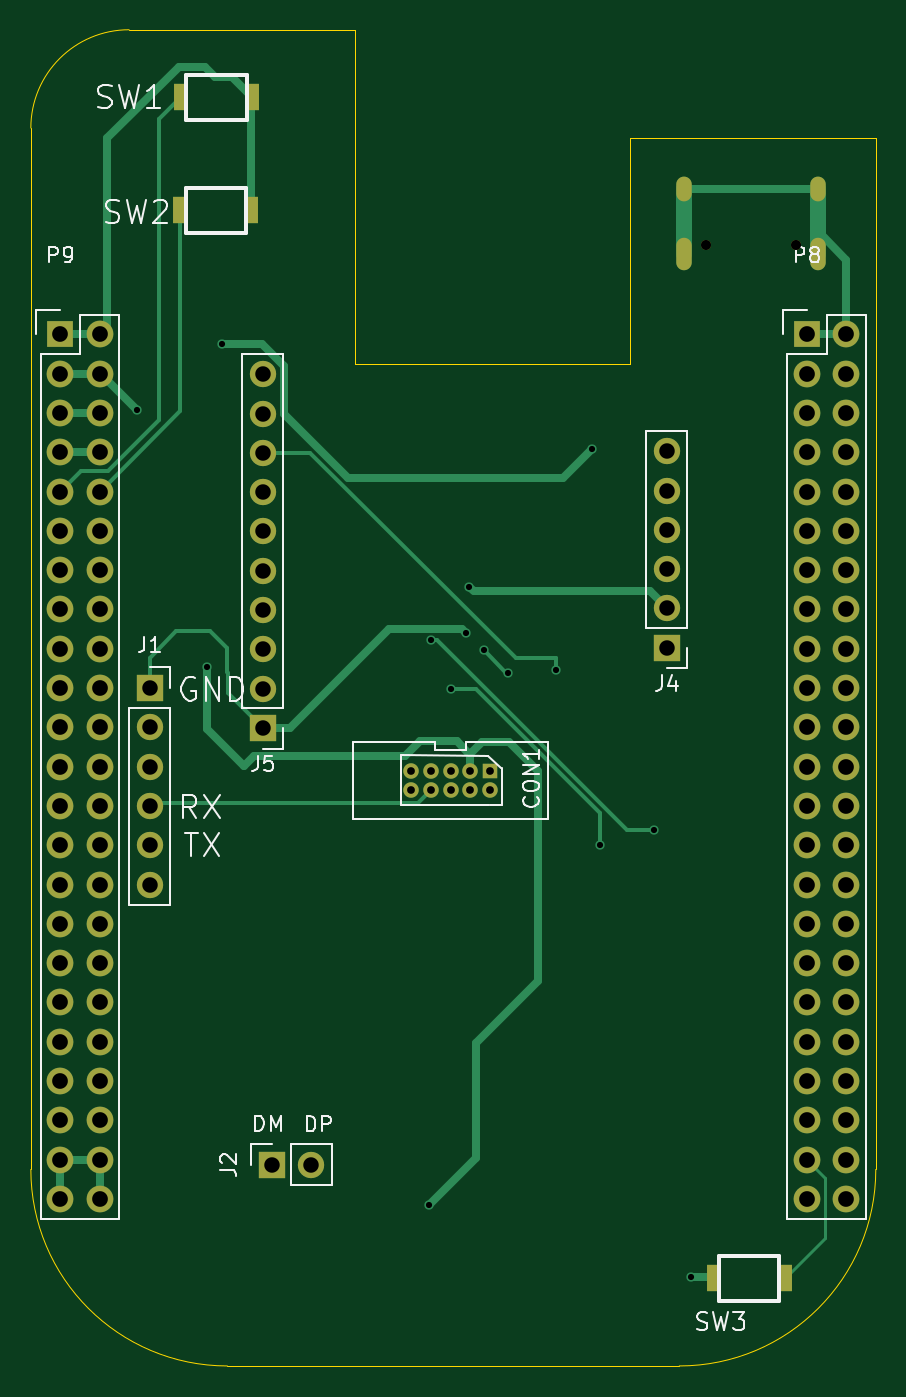
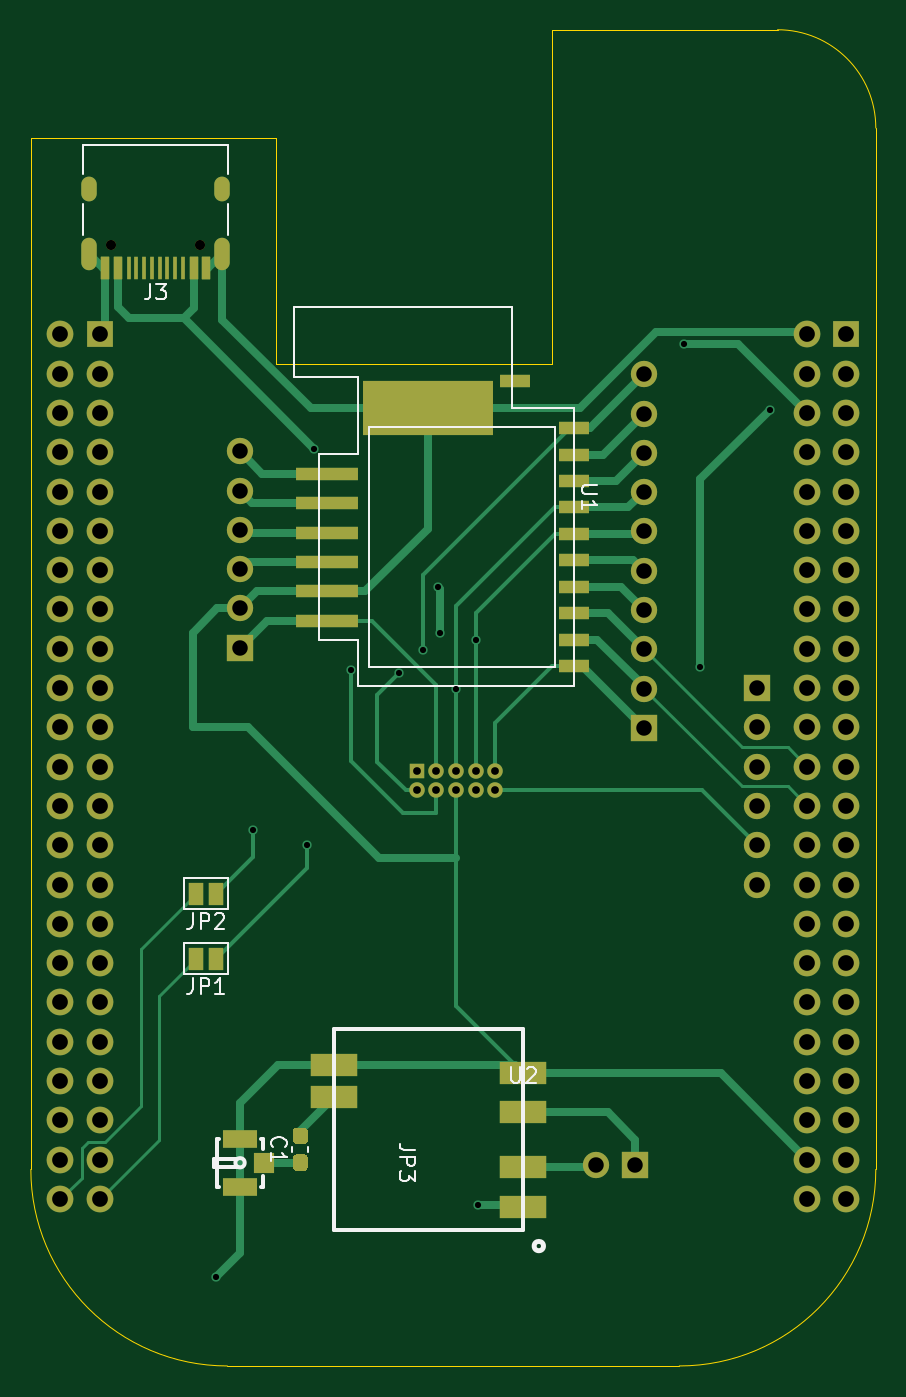
Circuit board: 9 layer files. Board 54.6 x 86.4 mm.
- bottom_copper: bbb_multirouter-B_Cu.gbr (21020 bytes)
- bottom_mask: bbb_multirouter-B_Mask.gbr (6585 bytes)
- bottom_silk: bbb_multirouter-B_SilkS.gbr (7457 bytes)
- outline: bbb_multirouter-Edge_Cuts.gbr (1144 bytes)
- top_copper: bbb_multirouter-F_Cu.gbr (14232 bytes)
- top_mask: bbb_multirouter-F_Mask.gbr (4532 bytes)
- top_silk: bbb_multirouter-F_SilkS.gbr (14279 bytes)
- drill: bbb_multirouter-NPTH.drl (352 bytes)
- drill: bbb_multirouter-PTH.drl (2718 bytes)

=== bottom_copper: bbb_multirouter-B_Cu.gbr (21020 bytes, source omitted) ===
=== bottom_mask: bbb_multirouter-B_Mask.gbr ===
%TF.GenerationSoftware,KiCad,Pcbnew,(5.1.7-0-10_14)*%
%TF.CreationDate,2020-11-18T23:59:02+08:00*%
%TF.ProjectId,bbb_multirouter,6262625f-6d75-46c7-9469-726f75746572,rev?*%
%TF.SameCoordinates,Original*%
%TF.FileFunction,Soldermask,Bot*%
%TF.FilePolarity,Negative*%
%FSLAX46Y46*%
G04 Gerber Fmt 4.6, Leading zero omitted, Abs format (unit mm)*
G04 Created by KiCad (PCBNEW (5.1.7-0-10_14)) date 2020-11-18 23:59:02*
%MOMM*%
%LPD*%
G01*
G04 APERTURE LIST*
%ADD10O,1.700000X1.700000*%
%ADD11R,1.700000X1.700000*%
%ADD12R,2.199996X1.199896*%
%ADD13R,1.299997X1.299997*%
%ADD14R,2.999994X1.500124*%
%ADD15R,1.000000X1.500000*%
%ADD16O,1.000000X1.000000*%
%ADD17R,1.000000X1.000000*%
%ADD18R,8.400034X3.499866*%
%ADD19R,1.999996X0.800100*%
%ADD20R,3.999992X0.800100*%
%ADD21R,0.600000X1.450000*%
%ADD22R,0.300000X1.450000*%
%ADD23O,1.000000X2.100000*%
%ADD24C,0.650000*%
%ADD25O,1.000000X1.600000*%
%ADD26R,1.727200X1.727200*%
%ADD27O,1.727200X1.727200*%
G04 APERTURE END LIST*
D10*
%TO.C,J5*%
X129460100Y-64962400D03*
X129460100Y-67502400D03*
X129460100Y-70042400D03*
X129460100Y-72582400D03*
X129460100Y-75122400D03*
X129460100Y-77662400D03*
X129460100Y-80202400D03*
X129460100Y-82742400D03*
X129460100Y-85282400D03*
D11*
X129460100Y-87822400D03*
%TD*%
D10*
%TO.C,J4*%
X155570100Y-69942400D03*
X155570100Y-72482400D03*
X155570100Y-75022400D03*
X155570100Y-77562400D03*
X155570100Y-80102400D03*
D11*
X155570100Y-82642400D03*
%TD*%
%TO.C,C1*%
G36*
G01*
X151897600Y-114727400D02*
X151422600Y-114727400D01*
G75*
G02*
X151185100Y-114489900I0J237500D01*
G01*
X151185100Y-113889900D01*
G75*
G02*
X151422600Y-113652400I237500J0D01*
G01*
X151897600Y-113652400D01*
G75*
G02*
X152135100Y-113889900I0J-237500D01*
G01*
X152135100Y-114489900D01*
G75*
G02*
X151897600Y-114727400I-237500J0D01*
G01*
G37*
G36*
G01*
X151897600Y-116452400D02*
X151422600Y-116452400D01*
G75*
G02*
X151185100Y-116214900I0J237500D01*
G01*
X151185100Y-115614900D01*
G75*
G02*
X151422600Y-115377400I237500J0D01*
G01*
X151897600Y-115377400D01*
G75*
G02*
X152135100Y-115614900I0J-237500D01*
G01*
X152135100Y-116214900D01*
G75*
G02*
X151897600Y-116452400I-237500J0D01*
G01*
G37*
%TD*%
D12*
%TO.C,JP3*%
X155555054Y-114372492D03*
D13*
X154005146Y-115923670D03*
D12*
X155555054Y-117472308D03*
%TD*%
D14*
%TO.C,U2*%
X149452100Y-111656400D03*
X149452100Y-109624400D03*
X137260100Y-110132400D03*
X137260100Y-112672400D03*
X137260100Y-116228400D03*
X137260100Y-118768400D03*
%TD*%
D15*
%TO.C,JP2*%
X157100100Y-98552400D03*
X158400100Y-98552400D03*
%TD*%
%TO.C,JP1*%
X157100100Y-102742400D03*
X158400100Y-102742400D03*
%TD*%
D16*
%TO.C,CON1*%
X139050100Y-90587400D03*
X139050100Y-91857400D03*
X140320100Y-90587400D03*
X140320100Y-91857400D03*
X141590100Y-90587400D03*
X141590100Y-91857400D03*
X142860100Y-90587400D03*
X142860100Y-91857400D03*
X144130100Y-91857400D03*
D17*
X144130100Y-90587400D03*
%TD*%
D18*
%TO.C,U1*%
X143410150Y-67142348D03*
D19*
X137810212Y-65392542D03*
D20*
X149960048Y-71392276D03*
X149960048Y-73292450D03*
X149960048Y-75192370D03*
X149960048Y-77092290D03*
X149960048Y-78992464D03*
X149960048Y-80892384D03*
D19*
X133960080Y-83832434D03*
X133960080Y-82122506D03*
X133960080Y-80412324D03*
X133960080Y-78702396D03*
X133960080Y-76992468D03*
X133960080Y-75282286D03*
X133960080Y-73572358D03*
X133960080Y-71862430D03*
X133960080Y-70152502D03*
X133960080Y-68442320D03*
%TD*%
D21*
%TO.C,J3*%
X164260100Y-58077400D03*
X163460100Y-58077400D03*
X158560100Y-58077400D03*
X157760100Y-58077400D03*
X157760100Y-58077400D03*
X158560100Y-58077400D03*
X163460100Y-58077400D03*
X164260100Y-58077400D03*
D22*
X159260100Y-58077400D03*
X159760100Y-58077400D03*
X160260100Y-58077400D03*
X161260100Y-58077400D03*
X161760100Y-58077400D03*
X162260100Y-58077400D03*
X162760100Y-58077400D03*
X160760100Y-58077400D03*
D23*
X165330100Y-57162400D03*
X156690100Y-57162400D03*
D24*
X158120100Y-56632400D03*
D25*
X156690100Y-52982400D03*
D24*
X163900100Y-56632400D03*
D25*
X165330100Y-52982400D03*
%TD*%
D10*
%TO.C,J2*%
X132570100Y-116039400D03*
D11*
X130030100Y-116039400D03*
%TD*%
D10*
%TO.C,J1*%
X122137100Y-97942400D03*
X122137100Y-95402400D03*
X122137100Y-92862400D03*
X122137100Y-90322400D03*
X122137100Y-87782400D03*
D11*
X122137100Y-85242400D03*
%TD*%
D26*
%TO.C,P8*%
X164630100Y-62382400D03*
D27*
X167170100Y-62382400D03*
X164630100Y-64922400D03*
X167170100Y-64922400D03*
X164630100Y-67462400D03*
X167170100Y-67462400D03*
X164630100Y-70002400D03*
X167170100Y-70002400D03*
X164630100Y-72542400D03*
X167170100Y-72542400D03*
X164630100Y-75082400D03*
X167170100Y-75082400D03*
X164630100Y-77622400D03*
X167170100Y-77622400D03*
X164630100Y-80162400D03*
X167170100Y-80162400D03*
X164630100Y-82702400D03*
X167170100Y-82702400D03*
X164630100Y-85242400D03*
X167170100Y-85242400D03*
X164630100Y-87782400D03*
X167170100Y-87782400D03*
X164630100Y-90322400D03*
X167170100Y-90322400D03*
X164630100Y-92862400D03*
X167170100Y-92862400D03*
X164630100Y-95402400D03*
X167170100Y-95402400D03*
X164630100Y-97942400D03*
X167170100Y-97942400D03*
X164630100Y-100482400D03*
X167170100Y-100482400D03*
X164630100Y-103022400D03*
X167170100Y-103022400D03*
X164630100Y-105562400D03*
X167170100Y-105562400D03*
X164630100Y-108102400D03*
X167170100Y-108102400D03*
X164630100Y-110642400D03*
X167170100Y-110642400D03*
X164630100Y-113182400D03*
X167170100Y-113182400D03*
X164630100Y-115722400D03*
X167170100Y-115722400D03*
X164630100Y-118262400D03*
X167170100Y-118262400D03*
%TD*%
D26*
%TO.C,P9*%
X116370100Y-62382400D03*
D27*
X118910100Y-62382400D03*
X116370100Y-64922400D03*
X118910100Y-64922400D03*
X116370100Y-67462400D03*
X118910100Y-67462400D03*
X116370100Y-70002400D03*
X118910100Y-70002400D03*
X116370100Y-72542400D03*
X118910100Y-72542400D03*
X116370100Y-75082400D03*
X118910100Y-75082400D03*
X116370100Y-77622400D03*
X118910100Y-77622400D03*
X116370100Y-80162400D03*
X118910100Y-80162400D03*
X116370100Y-82702400D03*
X118910100Y-82702400D03*
X116370100Y-85242400D03*
X118910100Y-85242400D03*
X116370100Y-87782400D03*
X118910100Y-87782400D03*
X116370100Y-90322400D03*
X118910100Y-90322400D03*
X116370100Y-92862400D03*
X118910100Y-92862400D03*
X116370100Y-95402400D03*
X118910100Y-95402400D03*
X116370100Y-97942400D03*
X118910100Y-97942400D03*
X116370100Y-100482400D03*
X118910100Y-100482400D03*
X116370100Y-103022400D03*
X118910100Y-103022400D03*
X116370100Y-105562400D03*
X118910100Y-105562400D03*
X116370100Y-108102400D03*
X118910100Y-108102400D03*
X116370100Y-110642400D03*
X118910100Y-110642400D03*
X116370100Y-113182400D03*
X118910100Y-113182400D03*
X116370100Y-115722400D03*
X118910100Y-115722400D03*
X116370100Y-118262400D03*
X118910100Y-118262400D03*
%TD*%
M02*

=== bottom_silk: bbb_multirouter-B_SilkS.gbr (7457 bytes, source omitted) ===
=== outline: bbb_multirouter-Edge_Cuts.gbr ===
%TF.GenerationSoftware,KiCad,Pcbnew,(5.1.7-0-10_14)*%
%TF.CreationDate,2020-11-18T23:59:02+08:00*%
%TF.ProjectId,bbb_multirouter,6262625f-6d75-46c7-9469-726f75746572,rev?*%
%TF.SameCoordinates,Original*%
%TF.FileFunction,Profile,NP*%
%FSLAX46Y46*%
G04 Gerber Fmt 4.6, Leading zero omitted, Abs format (unit mm)*
G04 Created by KiCad (PCBNEW (5.1.7-0-10_14)) date 2020-11-18 23:59:02*
%MOMM*%
%LPD*%
G01*
G04 APERTURE LIST*
%TA.AperFunction,Profile*%
%ADD10C,0.002540*%
%TD*%
G04 APERTURE END LIST*
D10*
X114465100Y-116357400D02*
G75*
G03*
X127165100Y-129057400I12700000J0D01*
G01*
X156375100Y-129057400D02*
G75*
G03*
X169075100Y-116357400I0J12700000D01*
G01*
X120815100Y-42697400D02*
G75*
G03*
X114465100Y-49047400I0J-6350000D01*
G01*
X135420100Y-42697400D02*
X120815100Y-42697400D01*
X135420100Y-64287400D02*
X135420100Y-42697400D01*
X153200100Y-64287400D02*
X135420100Y-64287400D01*
X153200100Y-49682400D02*
X153200100Y-64287400D01*
X169075100Y-49682400D02*
X153200100Y-49682400D01*
X169075100Y-116357400D02*
X169075100Y-49682400D01*
X127165100Y-129057400D02*
X156375100Y-129057400D01*
X114465100Y-49047400D02*
X114465100Y-116357400D01*
M02*

=== top_copper: bbb_multirouter-F_Cu.gbr (14232 bytes, source omitted) ===
=== top_mask: bbb_multirouter-F_Mask.gbr ===
%TF.GenerationSoftware,KiCad,Pcbnew,(5.1.7-0-10_14)*%
%TF.CreationDate,2020-11-18T23:59:02+08:00*%
%TF.ProjectId,bbb_multirouter,6262625f-6d75-46c7-9469-726f75746572,rev?*%
%TF.SameCoordinates,Original*%
%TF.FileFunction,Soldermask,Top*%
%TF.FilePolarity,Negative*%
%FSLAX46Y46*%
G04 Gerber Fmt 4.6, Leading zero omitted, Abs format (unit mm)*
G04 Created by KiCad (PCBNEW (5.1.7-0-10_14)) date 2020-11-18 23:59:02*
%MOMM*%
%LPD*%
G01*
G04 APERTURE LIST*
%ADD10O,1.700000X1.700000*%
%ADD11R,1.700000X1.700000*%
%ADD12O,1.000000X1.000000*%
%ADD13R,1.000000X1.000000*%
%ADD14R,0.899998X1.699997*%
%ADD15O,1.000000X2.100000*%
%ADD16C,0.650000*%
%ADD17O,1.000000X1.600000*%
%ADD18R,1.727200X1.727200*%
%ADD19O,1.727200X1.727200*%
G04 APERTURE END LIST*
D10*
%TO.C,J5*%
X129460100Y-64962400D03*
X129460100Y-67502400D03*
X129460100Y-70042400D03*
X129460100Y-72582400D03*
X129460100Y-75122400D03*
X129460100Y-77662400D03*
X129460100Y-80202400D03*
X129460100Y-82742400D03*
X129460100Y-85282400D03*
D11*
X129460100Y-87822400D03*
%TD*%
D10*
%TO.C,J4*%
X155570100Y-69942400D03*
X155570100Y-72482400D03*
X155570100Y-75022400D03*
X155570100Y-77562400D03*
X155570100Y-80102400D03*
D11*
X155570100Y-82642400D03*
%TD*%
D12*
%TO.C,CON1*%
X139050100Y-90587400D03*
X139050100Y-91857400D03*
X140320100Y-90587400D03*
X140320100Y-91857400D03*
X141590100Y-90587400D03*
X141590100Y-91857400D03*
X142860100Y-90587400D03*
X142860100Y-91857400D03*
X144130100Y-91857400D03*
D13*
X144130100Y-90587400D03*
%TD*%
D14*
%TO.C,SW3*%
X163200070Y-123392400D03*
X158600130Y-123392400D03*
%TD*%
%TO.C,SW2*%
X124120130Y-54372400D03*
X128720070Y-54372400D03*
%TD*%
%TO.C,SW1*%
X124170130Y-47052400D03*
X128770070Y-47052400D03*
%TD*%
D15*
%TO.C,J3*%
X165330100Y-57162400D03*
X156690100Y-57162400D03*
D16*
X158120100Y-56632400D03*
D17*
X156690100Y-52982400D03*
D16*
X163900100Y-56632400D03*
D17*
X165330100Y-52982400D03*
%TD*%
D10*
%TO.C,J2*%
X132570100Y-116039400D03*
D11*
X130030100Y-116039400D03*
%TD*%
D10*
%TO.C,J1*%
X122137100Y-97942400D03*
X122137100Y-95402400D03*
X122137100Y-92862400D03*
X122137100Y-90322400D03*
X122137100Y-87782400D03*
D11*
X122137100Y-85242400D03*
%TD*%
D18*
%TO.C,P8*%
X164630100Y-62382400D03*
D19*
X167170100Y-62382400D03*
X164630100Y-64922400D03*
X167170100Y-64922400D03*
X164630100Y-67462400D03*
X167170100Y-67462400D03*
X164630100Y-70002400D03*
X167170100Y-70002400D03*
X164630100Y-72542400D03*
X167170100Y-72542400D03*
X164630100Y-75082400D03*
X167170100Y-75082400D03*
X164630100Y-77622400D03*
X167170100Y-77622400D03*
X164630100Y-80162400D03*
X167170100Y-80162400D03*
X164630100Y-82702400D03*
X167170100Y-82702400D03*
X164630100Y-85242400D03*
X167170100Y-85242400D03*
X164630100Y-87782400D03*
X167170100Y-87782400D03*
X164630100Y-90322400D03*
X167170100Y-90322400D03*
X164630100Y-92862400D03*
X167170100Y-92862400D03*
X164630100Y-95402400D03*
X167170100Y-95402400D03*
X164630100Y-97942400D03*
X167170100Y-97942400D03*
X164630100Y-100482400D03*
X167170100Y-100482400D03*
X164630100Y-103022400D03*
X167170100Y-103022400D03*
X164630100Y-105562400D03*
X167170100Y-105562400D03*
X164630100Y-108102400D03*
X167170100Y-108102400D03*
X164630100Y-110642400D03*
X167170100Y-110642400D03*
X164630100Y-113182400D03*
X167170100Y-113182400D03*
X164630100Y-115722400D03*
X167170100Y-115722400D03*
X164630100Y-118262400D03*
X167170100Y-118262400D03*
%TD*%
D18*
%TO.C,P9*%
X116370100Y-62382400D03*
D19*
X118910100Y-62382400D03*
X116370100Y-64922400D03*
X118910100Y-64922400D03*
X116370100Y-67462400D03*
X118910100Y-67462400D03*
X116370100Y-70002400D03*
X118910100Y-70002400D03*
X116370100Y-72542400D03*
X118910100Y-72542400D03*
X116370100Y-75082400D03*
X118910100Y-75082400D03*
X116370100Y-77622400D03*
X118910100Y-77622400D03*
X116370100Y-80162400D03*
X118910100Y-80162400D03*
X116370100Y-82702400D03*
X118910100Y-82702400D03*
X116370100Y-85242400D03*
X118910100Y-85242400D03*
X116370100Y-87782400D03*
X118910100Y-87782400D03*
X116370100Y-90322400D03*
X118910100Y-90322400D03*
X116370100Y-92862400D03*
X118910100Y-92862400D03*
X116370100Y-95402400D03*
X118910100Y-95402400D03*
X116370100Y-97942400D03*
X118910100Y-97942400D03*
X116370100Y-100482400D03*
X118910100Y-100482400D03*
X116370100Y-103022400D03*
X118910100Y-103022400D03*
X116370100Y-105562400D03*
X118910100Y-105562400D03*
X116370100Y-108102400D03*
X118910100Y-108102400D03*
X116370100Y-110642400D03*
X118910100Y-110642400D03*
X116370100Y-113182400D03*
X118910100Y-113182400D03*
X116370100Y-115722400D03*
X118910100Y-115722400D03*
X116370100Y-118262400D03*
X118910100Y-118262400D03*
%TD*%
M02*

=== top_silk: bbb_multirouter-F_SilkS.gbr (14279 bytes, source omitted) ===
=== drill: bbb_multirouter-NPTH.drl ===
M48
; DRILL file {KiCad (5.1.7-0-10_14)} date Wednesday, November 18, 2020 at 11:45:55 PM
; FORMAT={-:-/ absolute / inch / decimal}
; #@! TF.CreationDate,2020-11-18T23:45:55+08:00
; #@! TF.GenerationSoftware,Kicad,Pcbnew,(5.1.7-0-10_14)
; #@! TF.FileFunction,NonPlated,1,2,NPTH
FMAT,2
INCH
T1C0.0256
%
G90
G05
T1
X6.2252Y-2.2296
X6.4528Y-2.2296
T0
M30

=== drill: bbb_multirouter-PTH.drl ===
M48
; DRILL file {KiCad (5.1.7-0-10_14)} date Wednesday, November 18, 2020 at 11:45:55 PM
; FORMAT={-:-/ absolute / inch / decimal}
; #@! TF.CreationDate,2020-11-18T23:45:55+08:00
; #@! TF.GenerationSoftware,Kicad,Pcbnew,(5.1.7-0-10_14)
; #@! TF.FileFunction,Plated,1,2,PTH
FMAT,2
INCH
T1C0.0157
T2C0.0197
T3C0.0236
T4C0.0394
T5C0.0400
%
G90
G05
T1
X4.7764Y-2.6473
X4.9539Y-3.3013
X4.9933Y-2.48
X5.5197Y-4.671
X5.5244Y-3.2347
X5.5748Y-3.3595
X5.6142Y-3.2166
X5.6213Y-3.0981
X5.6595Y-3.2599
X5.7197Y-3.317
X5.8421Y-3.3095
X5.935Y-2.7469
X5.9543Y-3.756
X6.0909Y-3.7162
X6.185Y-4.854
T2
X5.4744Y-3.5664
X5.4744Y-3.6164
X5.5244Y-3.5664
X5.5244Y-3.6164
X5.5744Y-3.5664
X5.5744Y-3.6164
X5.6244Y-3.5664
X5.6244Y-3.6164
X5.6744Y-3.5664
X5.6744Y-3.6164
T4
X5.1193Y-4.5685
X5.2193Y-4.5685
X6.1248Y-2.7536
X6.1248Y-2.8536
X6.1248Y-2.9536
X6.1248Y-3.0536
X6.1248Y-3.1536
X6.1248Y-3.2536
X5.0969Y-2.5576
X5.0969Y-2.6576
X5.0969Y-2.7576
X5.0969Y-2.8576
X5.0969Y-2.9576
X5.0969Y-3.0576
X5.0969Y-3.1576
X5.0969Y-3.2576
X5.0969Y-3.3576
X5.0969Y-3.4576
X4.8085Y-3.356
X4.8085Y-3.456
X4.8085Y-3.556
X4.8085Y-3.656
X4.8085Y-3.756
X4.8085Y-3.856
T5
X4.5815Y-2.456
X4.5815Y-2.556
X4.5815Y-2.656
X4.5815Y-2.756
X4.5815Y-2.856
X4.5815Y-2.956
X4.5815Y-3.056
X4.5815Y-3.156
X4.5815Y-3.256
X4.5815Y-3.356
X4.5815Y-3.456
X4.5815Y-3.556
X4.5815Y-3.656
X4.5815Y-3.756
X4.5815Y-3.856
X4.5815Y-3.956
X4.5815Y-4.056
X4.5815Y-4.156
X4.5815Y-4.256
X4.5815Y-4.356
X4.5815Y-4.456
X4.5815Y-4.556
X4.5815Y-4.656
X4.6815Y-2.456
X4.6815Y-2.556
X4.6815Y-2.656
X4.6815Y-2.756
X4.6815Y-2.856
X4.6815Y-2.956
X4.6815Y-3.056
X4.6815Y-3.156
X4.6815Y-3.256
X4.6815Y-3.356
X4.6815Y-3.456
X4.6815Y-3.556
X4.6815Y-3.656
X4.6815Y-3.756
X4.6815Y-3.856
X4.6815Y-3.956
X4.6815Y-4.056
X4.6815Y-4.156
X4.6815Y-4.256
X4.6815Y-4.356
X4.6815Y-4.456
X4.6815Y-4.556
X4.6815Y-4.656
X6.4815Y-2.456
X6.4815Y-2.556
X6.4815Y-2.656
X6.4815Y-2.756
X6.4815Y-2.856
X6.4815Y-2.956
X6.4815Y-3.056
X6.4815Y-3.156
X6.4815Y-3.256
X6.4815Y-3.356
X6.4815Y-3.456
X6.4815Y-3.556
X6.4815Y-3.656
X6.4815Y-3.756
X6.4815Y-3.856
X6.4815Y-3.956
X6.4815Y-4.056
X6.4815Y-4.156
X6.4815Y-4.256
X6.4815Y-4.356
X6.4815Y-4.456
X6.4815Y-4.556
X6.4815Y-4.656
X6.5815Y-2.456
X6.5815Y-2.556
X6.5815Y-2.656
X6.5815Y-2.756
X6.5815Y-2.856
X6.5815Y-2.956
X6.5815Y-3.056
X6.5815Y-3.156
X6.5815Y-3.256
X6.5815Y-3.356
X6.5815Y-3.456
X6.5815Y-3.556
X6.5815Y-3.656
X6.5815Y-3.756
X6.5815Y-3.856
X6.5815Y-3.956
X6.5815Y-4.056
X6.5815Y-4.156
X6.5815Y-4.256
X6.5815Y-4.356
X6.5815Y-4.456
X6.5815Y-4.556
X6.5815Y-4.656
T3
G00X6.1689Y-2.0741
M15
G01X6.1689Y-2.0977
M16
G05
G00X6.1689Y-2.2288
M15
G01X6.1689Y-2.2721
M16
G05
G00X6.5091Y-2.0741
M15
G01X6.5091Y-2.0977
M16
G05
G00X6.5091Y-2.2288
M15
G01X6.5091Y-2.2721
M16
G05
T0
M30

